Labelled photos from "dataset", an image-classification folder in alevinas/minecraftImagesRNA. The possible labels are: araña, cerdo, creeper, gato, vaca, zombie.

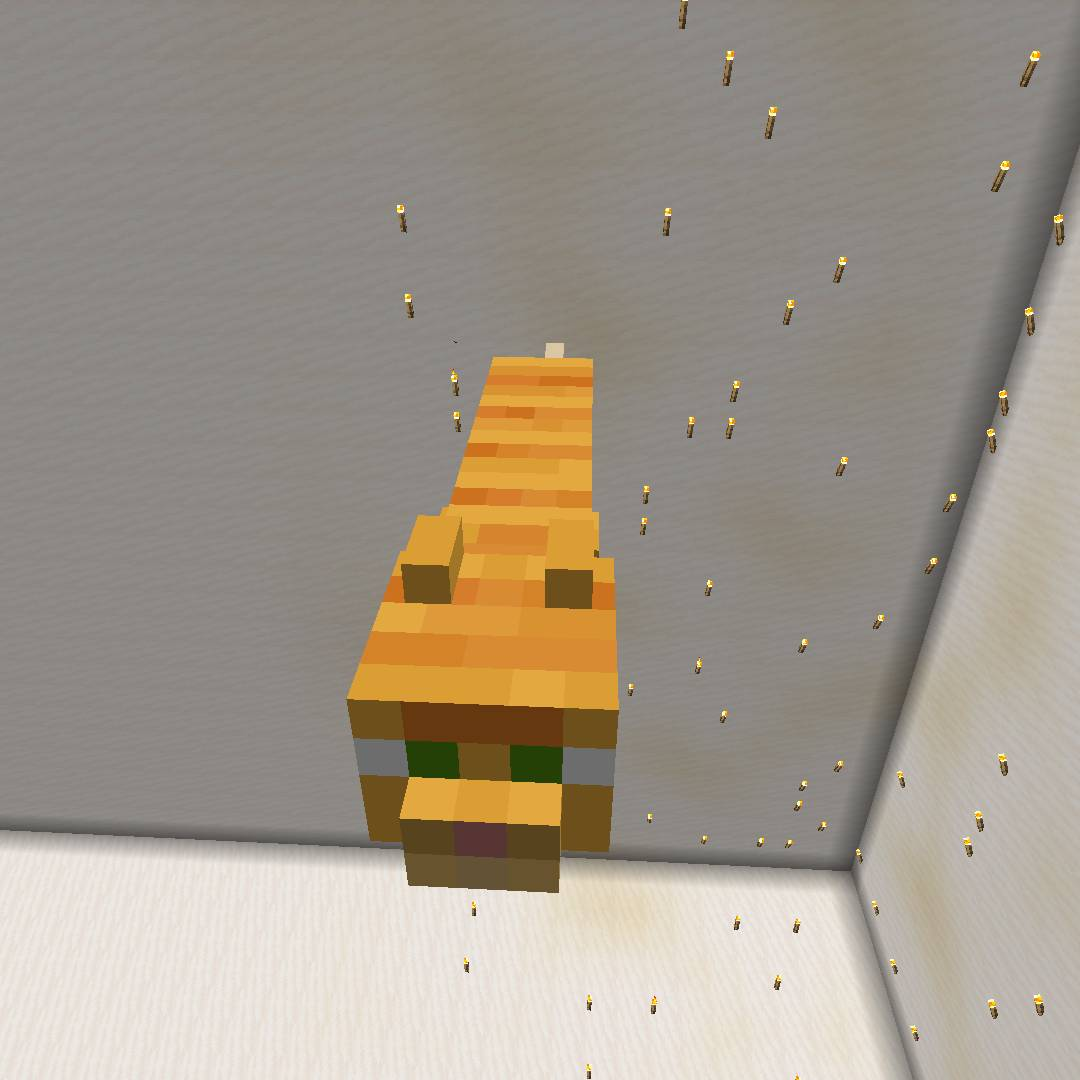
Label: gato

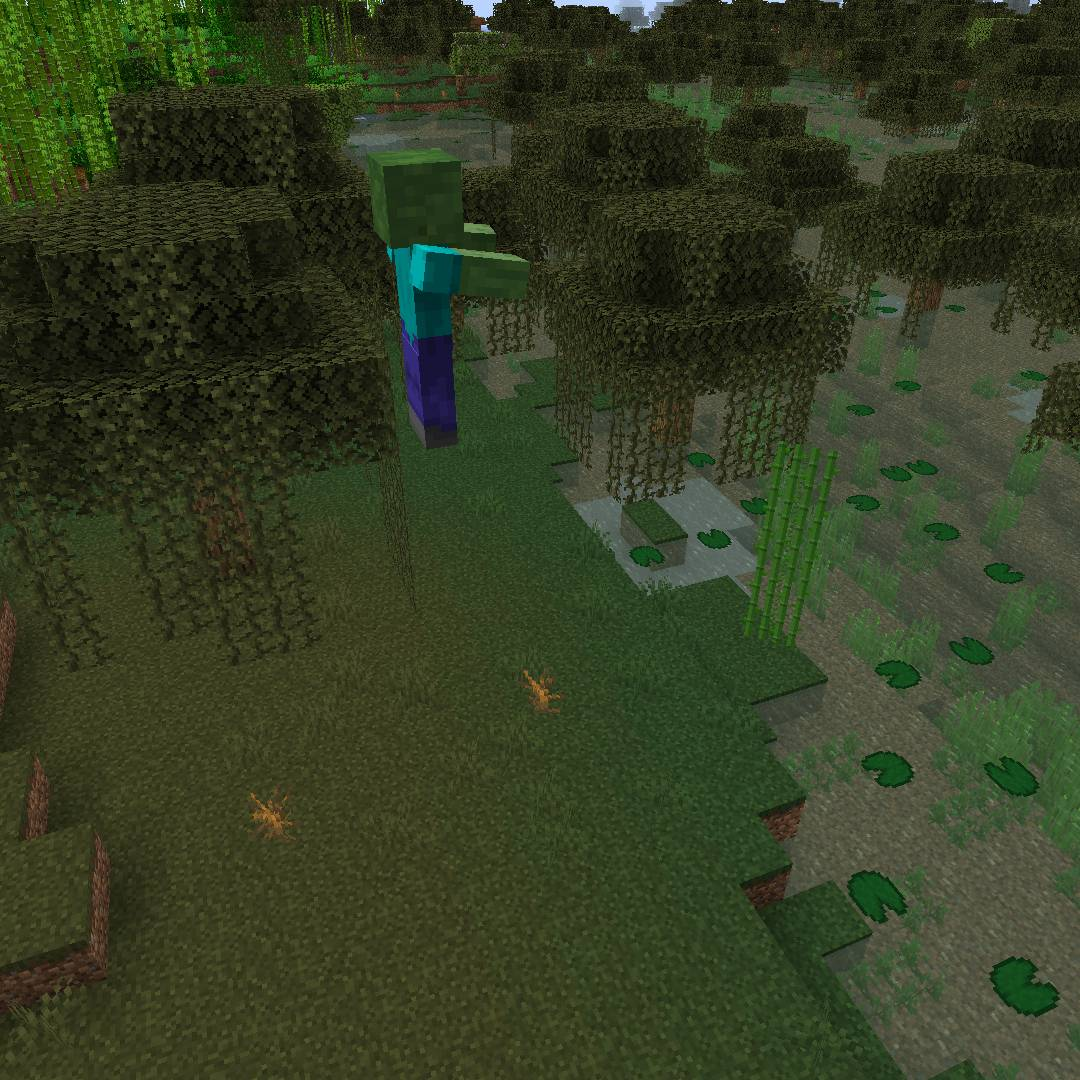
Label: zombie

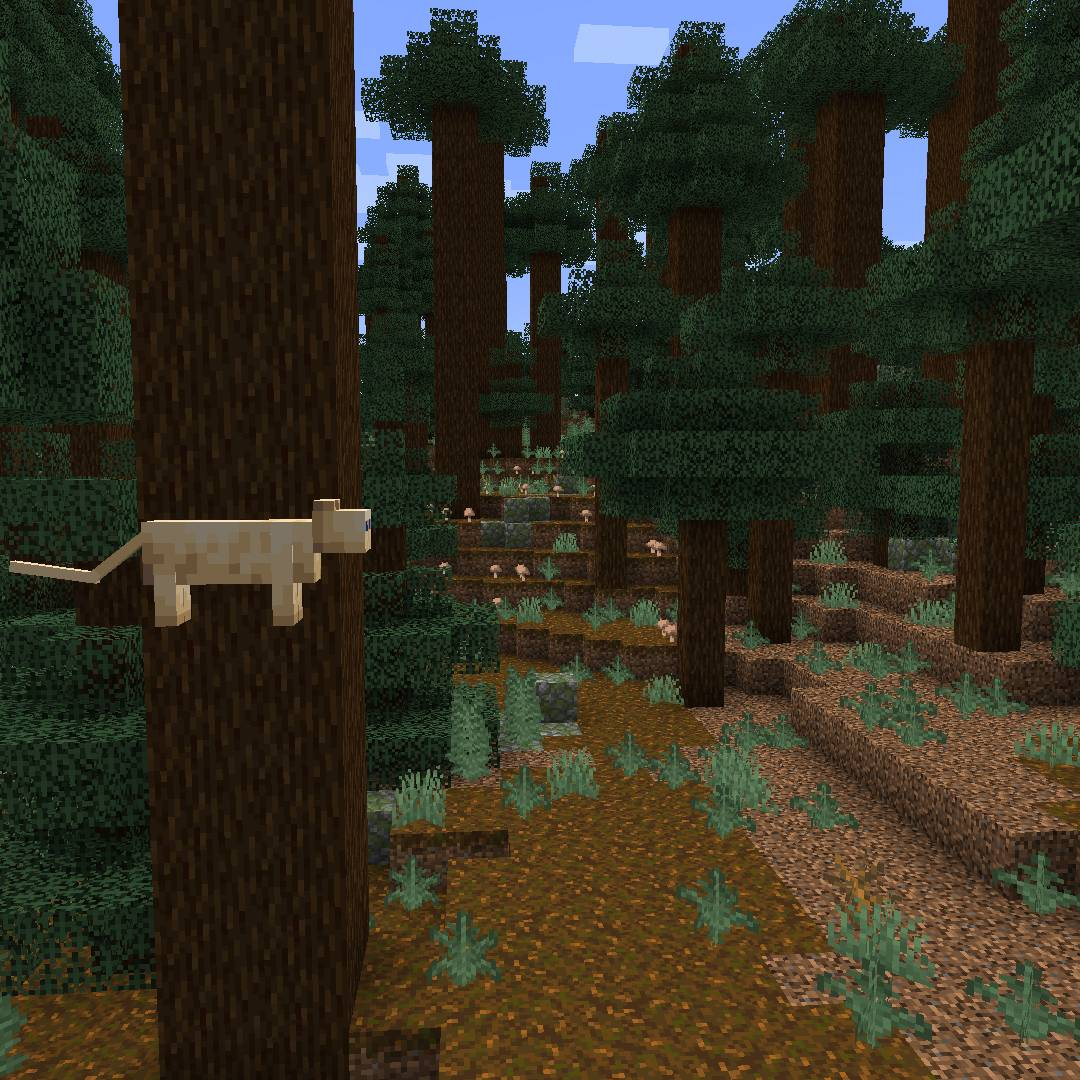
Label: gato

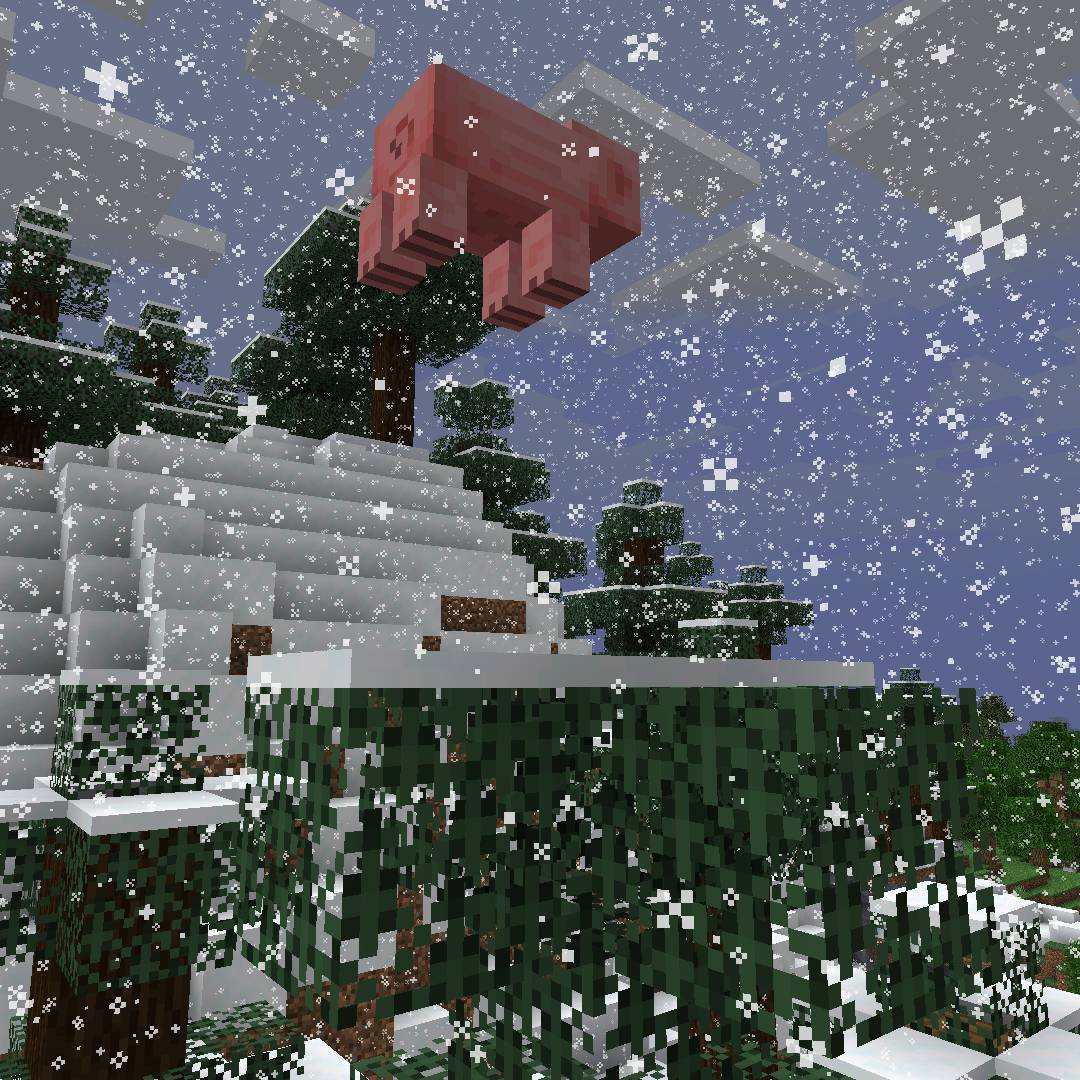
Label: cerdo

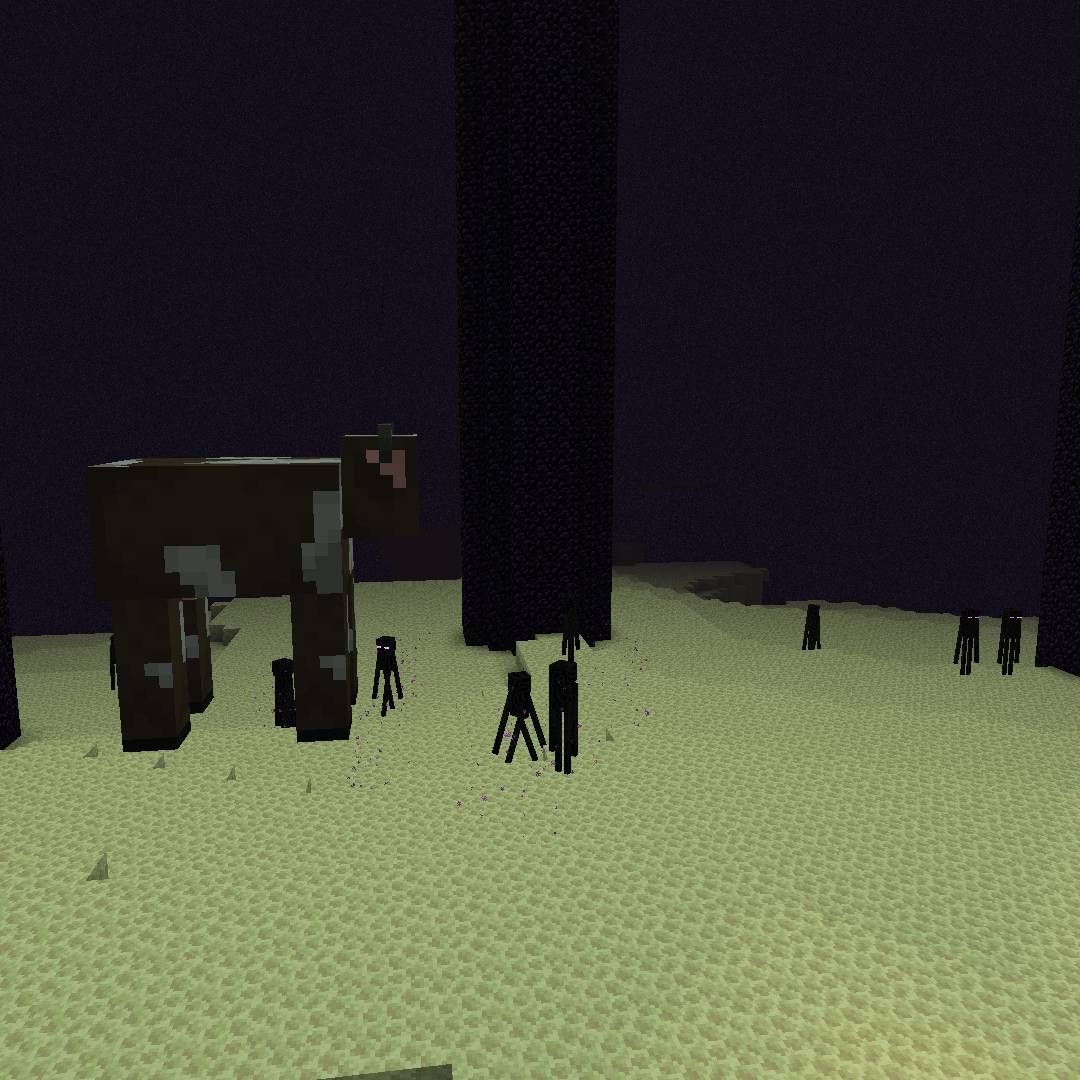
Label: vaca

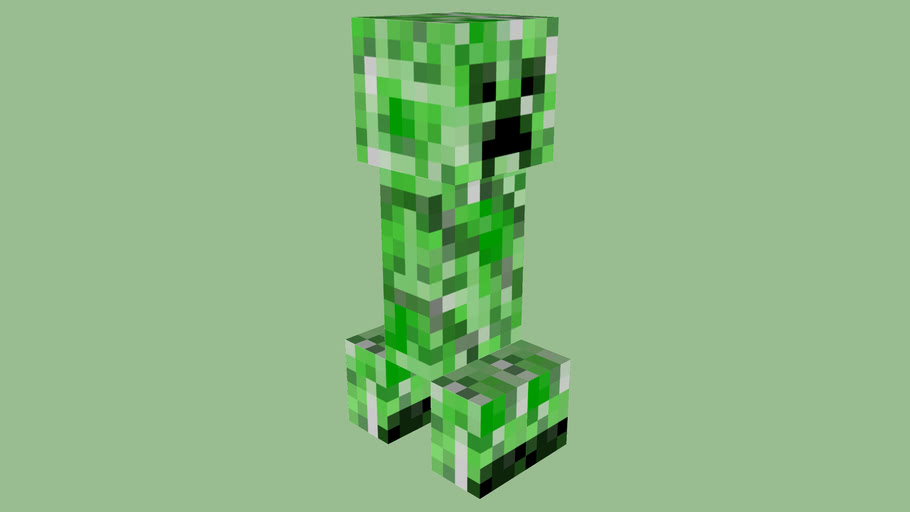
Label: creeper
